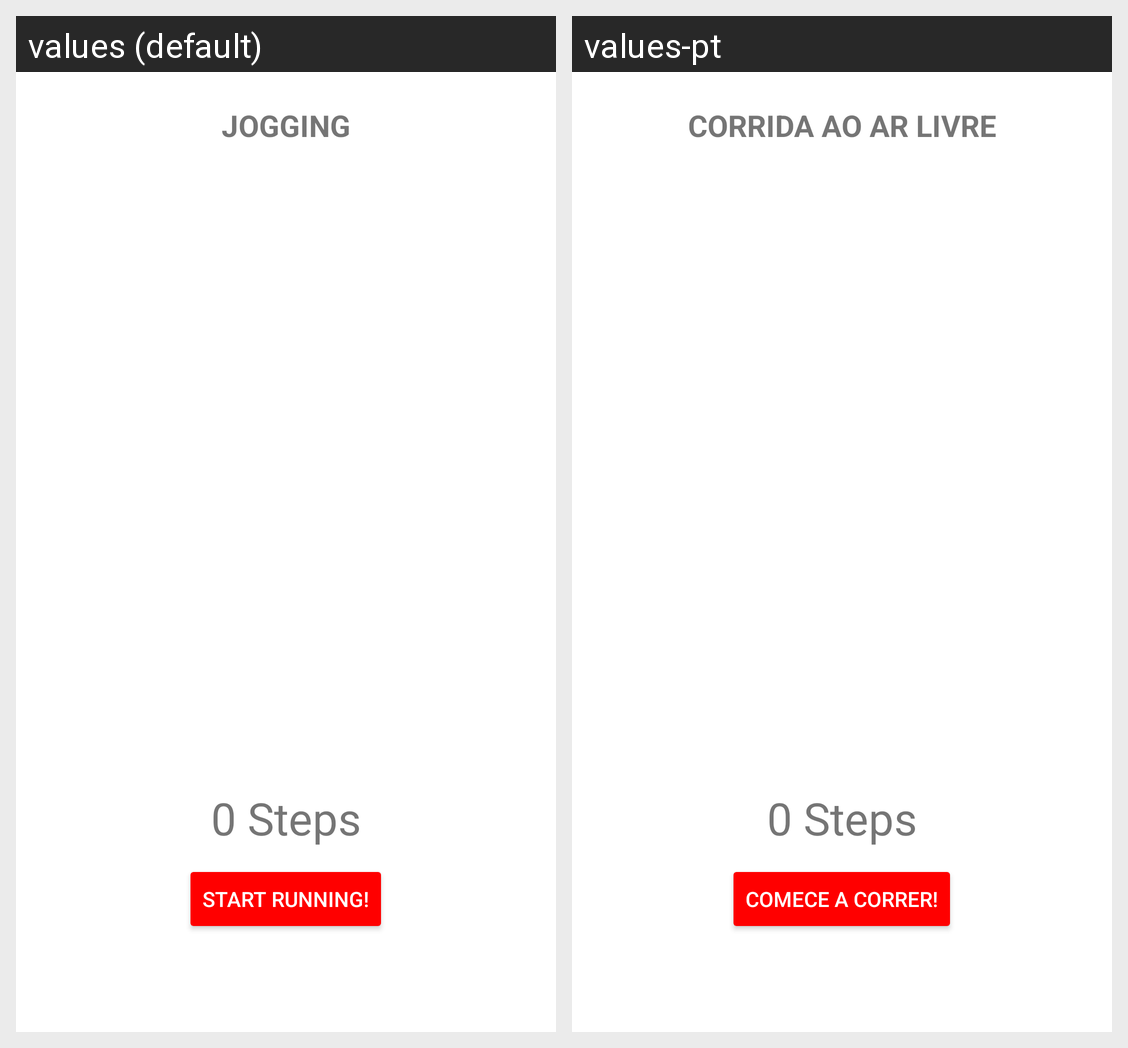

The Android screen above is rendered under two locales of the same app. Produce the string resources it draws, with the default and per-locale values.
Android screen res/layout/fragment_automatic_tracking.xml rendered under 2 locales, left to right: values (default), values-pt. Device: Nexus 5 (rendered at 1080×1920; each locale shown at half size, 540×960, under a caption strip naming it); theme Theme.Cmu_fitnessapp_g20.
Strings drawn on this screen, with the default value and each locale's value (text and hints the layout hard-codes, and strings that could not be matched under every locale, appear in the picture but are not listed):

automatic_ex_title
  values: JOGGING
  values-pt: CORRIDA AO AR LIVRE

automatic_training
  values: Start running!
  values-pt: Comece a correr!
